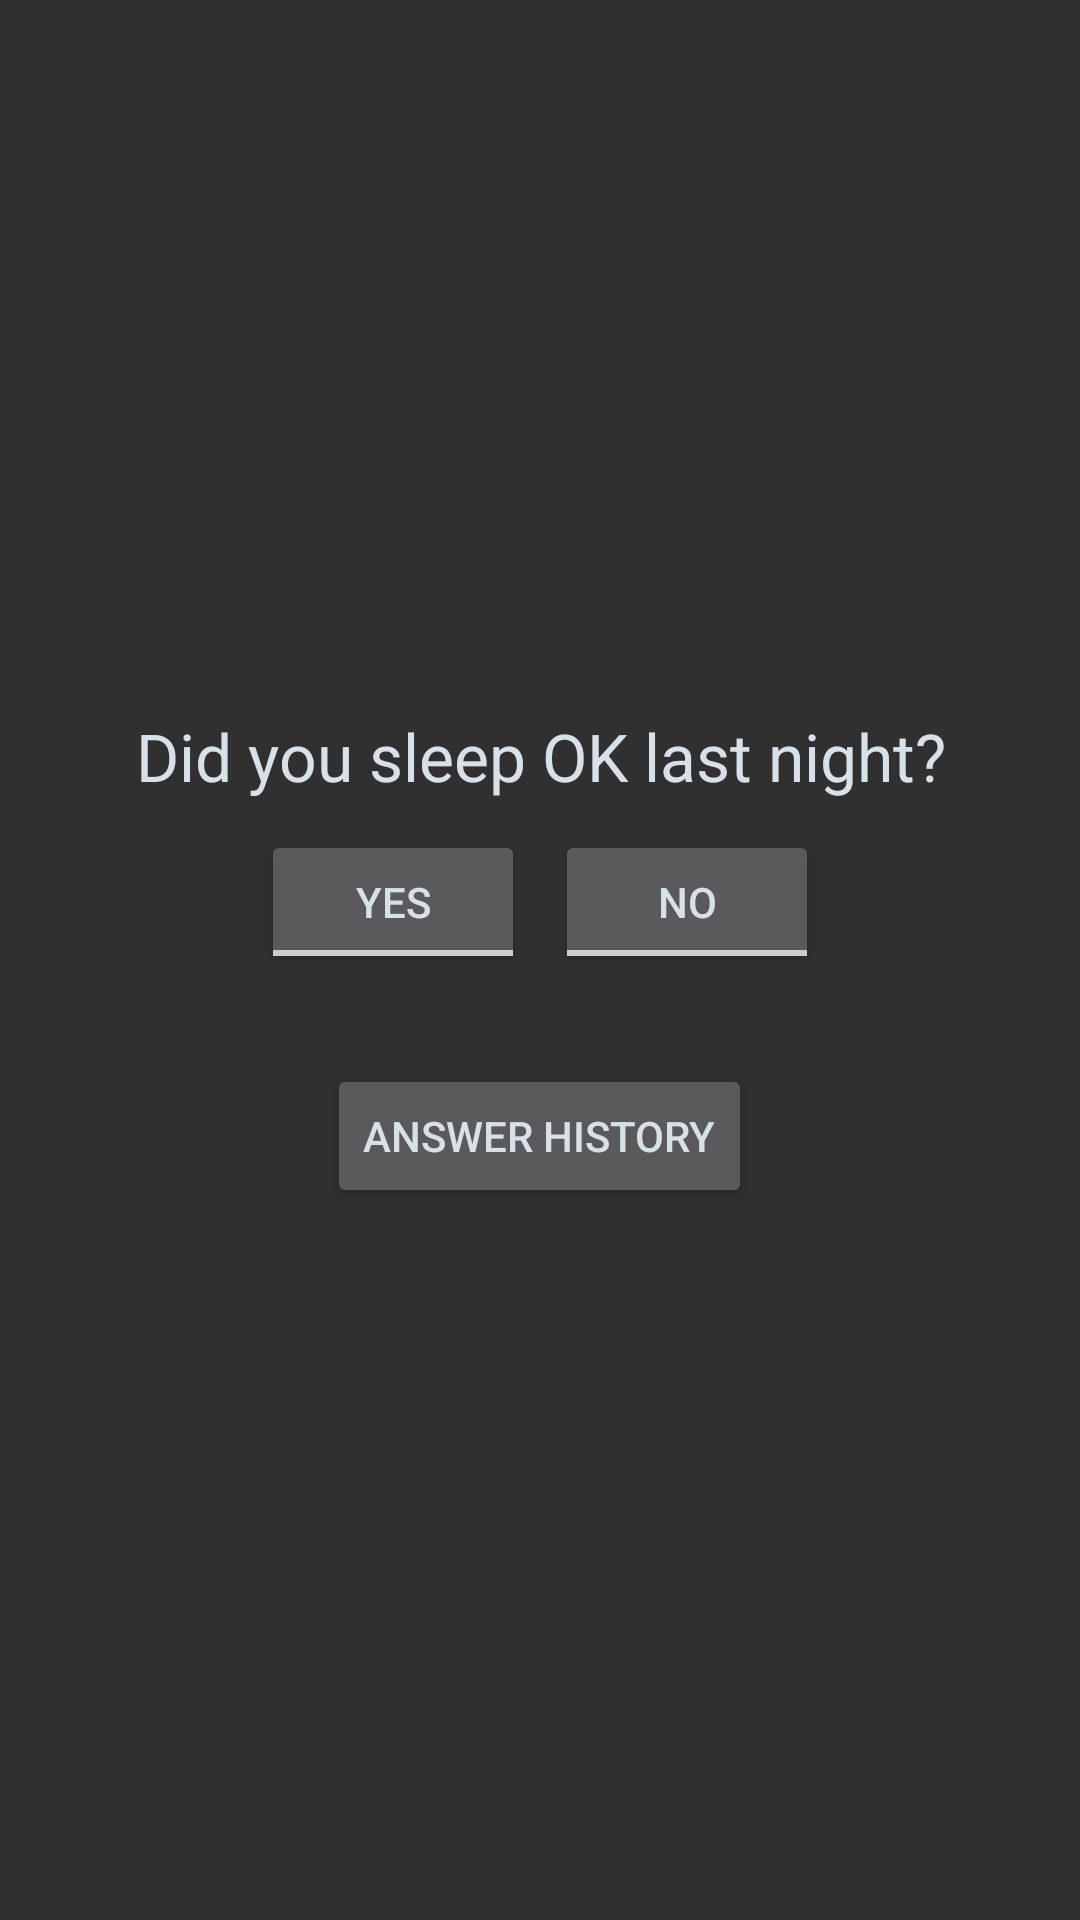

Layout XML and referenced resources for this Android screen:
<!-- AndroidManifest.xml: application theme AppTheme -->
<!-- res/layout/activity_main.xml -->
<RelativeLayout xmlns:android="http://schemas.android.com/apk/res/android"
                xmlns:tools="http://schemas.android.com/tools"
                android:layout_width="match_parent"
                android:layout_height="match_parent"
                android:paddingLeft="@dimen/activity_horizontal_margin"
                android:paddingRight="@dimen/activity_horizontal_margin"
                android:paddingTop="@dimen/activity_vertical_margin"
                android:paddingBottom="@dimen/activity_vertical_margin"
                tools:context=".MainActivity">
    <LinearLayout
        android:orientation="vertical"
        android:layout_width="match_parent"
        android:layout_height="wrap_content"
        android:layout_alignParentLeft="true" android:layout_alignParentStart="true"
        android:layout_alignParentTop="true" android:layout_alignParentBottom="true"
        android:layout_alignParentRight="true" android:weightSum="1" android:gravity="center_vertical">
        <TextView
                android:layout_width="match_parent"
                android:layout_height="wrap_content"
                android:textAppearance="?android:attr/textAppearanceLarge"
                android:text="@string/question"
                android:id="@+id/textView" android:layout_alignParentTop="true" android:layout_alignParentLeft="true"
                android:layout_alignParentStart="true" android:gravity="center"/>
        <Space
                android:layout_width="match_parent"
                android:layout_height="wrap_content"
                android:layout_gravity="center_horizontal" android:minHeight="10dp"/>
        <LinearLayout
                android:orientation="horizontal"
                android:layout_width="match_parent"
                android:layout_height="wrap_content"
                android:gravity="center">
            <ToggleButton
                android:layout_width="wrap_content"
                android:layout_height="wrap_content"
                android:id="@+id/button.yes" android:layout_gravity="center_vertical" android:clickable="true"
                android:enabled="true"
                android:checked="false"
                android:textOn="@string/button.answer.yes"
                android:textOff="@string/button.answer.yes"/>
            <Space
                    android:layout_width="wrap_content"
                    android:layout_height="match_parent"
                    android:minWidth="10dp"/>
            <ToggleButton
                android:layout_width="wrap_content"
                android:layout_height="wrap_content"
                android:id="@+id/button.no" android:layout_gravity="center_vertical"
                android:textOn="@string/button.answer.no"
                android:textOff="@string/button.answer.no"/>
        </LinearLayout>

        <Space
            android:layout_width="match_parent"
            android:layout_height="wrap_content"
            android:layout_gravity="center_horizontal" android:minHeight="30dp"/>

        <Button
            style="?android:attr/buttonStyleSmall"
            android:layout_width="wrap_content"
            android:layout_height="wrap_content"
            android:text="@string/button.viewHistory"
            android:id="@+id/button_viewHistory"
            android:layout_gravity="center_horizontal"/>

    </LinearLayout>
</RelativeLayout>
<!-- resources referenced by this layout -->
<resources>
  <string name="button.answer.no">No</string>
  <string name="button.answer.yes">Yes</string>
  <string name="button.viewHistory">Answer History</string>
  <string name="question">Did you sleep OK last night?</string>
  <style name="AppTheme" parent="android:Theme.Material">
          <item name="android:colorPrimary">#2b90d9</item>
          <item name="android:textColorPrimary">#d9e1e8</item>
      </style>
</resources>
